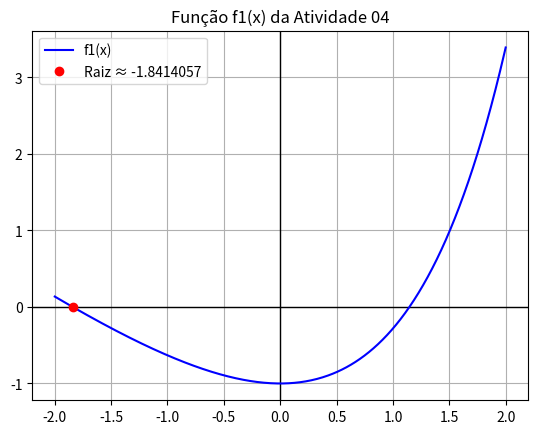
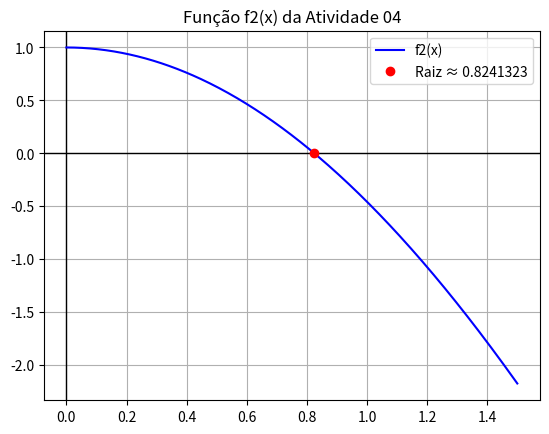
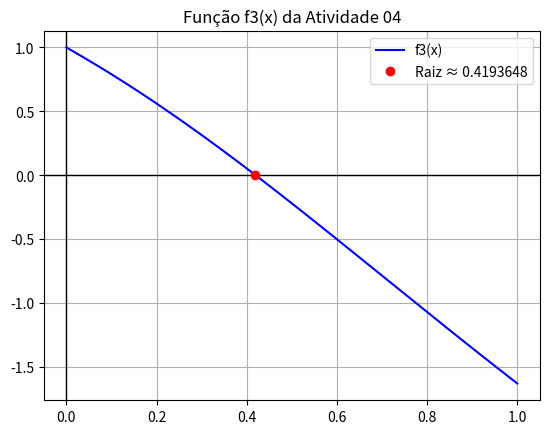

Write the Python code that produced these figures, in order.
import numpy as np
from scipy.optimize import approx_fprime
import matplotlib.pyplot as plt

# Função 1
f1 = lambda x: np.e**x - x - 2
g1 = lambda x: np.e**x - 2
df1 = lambda x: np.e**x - 1

# Função 2
f2 = lambda x: np.cos(x) - x**2
g2 = lambda x: x + (np.cos(x) - x**2)/(np.sin(x) + 2*x)
df2 = lambda x: -np.sin(x) - 2*x

# Função 3
f3 = lambda x: np.exp(-x**2) - 2*x
g3 = lambda x: 0.5 * np.exp(-x**2)
df3 = lambda x: -2*x*np.exp(-x**2) - 2

# Método do ponto fixo
def pontofixo(a, g, TOL=1e-8):
    x = g(a)
    count = 1
    while abs(x - a) > TOL:
        a = x
        x = g(a)
        count += 1
    return x, count

# Método de Newton-Raphson
def newton_raphson(a, f, TOL=1e-8, df=None):
    if df is None:
        def dfn(x):
            return approx_fprime(np.array([x]), lambda v: f(v[0]))[0]
    else:
        dfn = df
    g = lambda x: x - f(x) / dfn(x)
    return pontofixo(a, g, TOL)

# Método da secante
def secante(a, b, f, TOL=1e-8):
    g = lambda a, b: (a * f(b) - b * f(a)) / (f(b) - f(a))
    x = g(a, b)
    count = 1
    while abs(x - b) > TOL:
        a, b = b, x
        x = g(a, b)
        count += 1
    return x, count

# Função para plotar f(x)
def plot_fx(f, xi, xf, nome, raiz=None):
    x_vals = np.linspace(xi, xf, 400)
    y_vals = f(x_vals)
    plt.axhline(0, color="black", linewidth=1)
    plt.axvline(0, color="black", linewidth=1)
    plt.plot(x_vals, y_vals, label=f"{nome}(x)", color="blue")
    if raiz:
        plt.plot(raiz, f(raiz), 'ro', label=f"Raiz ≈ {raiz:.7f}")
    plt.grid(True)
    plt.title(f"Função {nome}(x) da Atividade 04")
    plt.legend()
    plt.savefig(f"atividade04_funcao_{nome}.png", dpi=120, bbox_inches="tight")
    plt.close()

# Função principal
def main():
    print("-- Atividade 04: Métodos Numéricos --")

    # Função 1
    r1_pf, i1_pf = pontofixo(-1.8, g1)
    r1_nr, i1_nr = newton_raphson(-1.8, f1, df=df1)
    r1_sc, i1_sc = secante(-1.8, -1.7, f1)
    print(f"[f1] Ponto Fixo: {r1_pf:.8f} ({i1_pf} iterações)")
    print(f"[f1] Newton-Raphson: {r1_nr:.8f} ({i1_nr} iterações)")
    print(f"[f1] Secante: {r1_sc:.8f} ({i1_sc} iterações)")
    plot_fx(f1, -2, 2, "f1", r1_pf)

    # Função 2
    r2_pf, i2_pf = pontofixo(0.5, g2)
    r2_nr, i2_nr = newton_raphson(0.5, f2, df=df2)
    r2_sc, i2_sc = secante(0.4, 0.6, f2)
    print(f"[f2] Ponto Fixo: {r2_pf:.8f} ({i2_pf} iterações)")
    print(f"[f2] Newton-Raphson: {r2_nr:.8f} ({i2_nr} iterações)")
    print(f"[f2] Secante: {r2_sc:.8f} ({i2_sc} iterações)")
    plot_fx(f2, 0, 1.5, "f2", r2_pf)

    # Função 3
    r3_pf, i3_pf = pontofixo(0.3, g3)
    r3_nr, i3_nr = newton_raphson(0.3, f3, df=df3)
    r3_sc, i3_sc = secante(0.2, 0.5, f3)
    print(f"[f3] Ponto Fixo: {r3_pf:.8f} ({i3_pf} iterações)")
    print(f"[f3] Newton-Raphson: {r3_nr:.8f} ({i3_nr} iterações)")
    print(f"[f3] Secante: {r3_sc:.8f} ({i3_sc} iterações)")
    plot_fx(f3, 0, 1, "f3", r3_pf)

if __name__ == "__main__":
    main()
